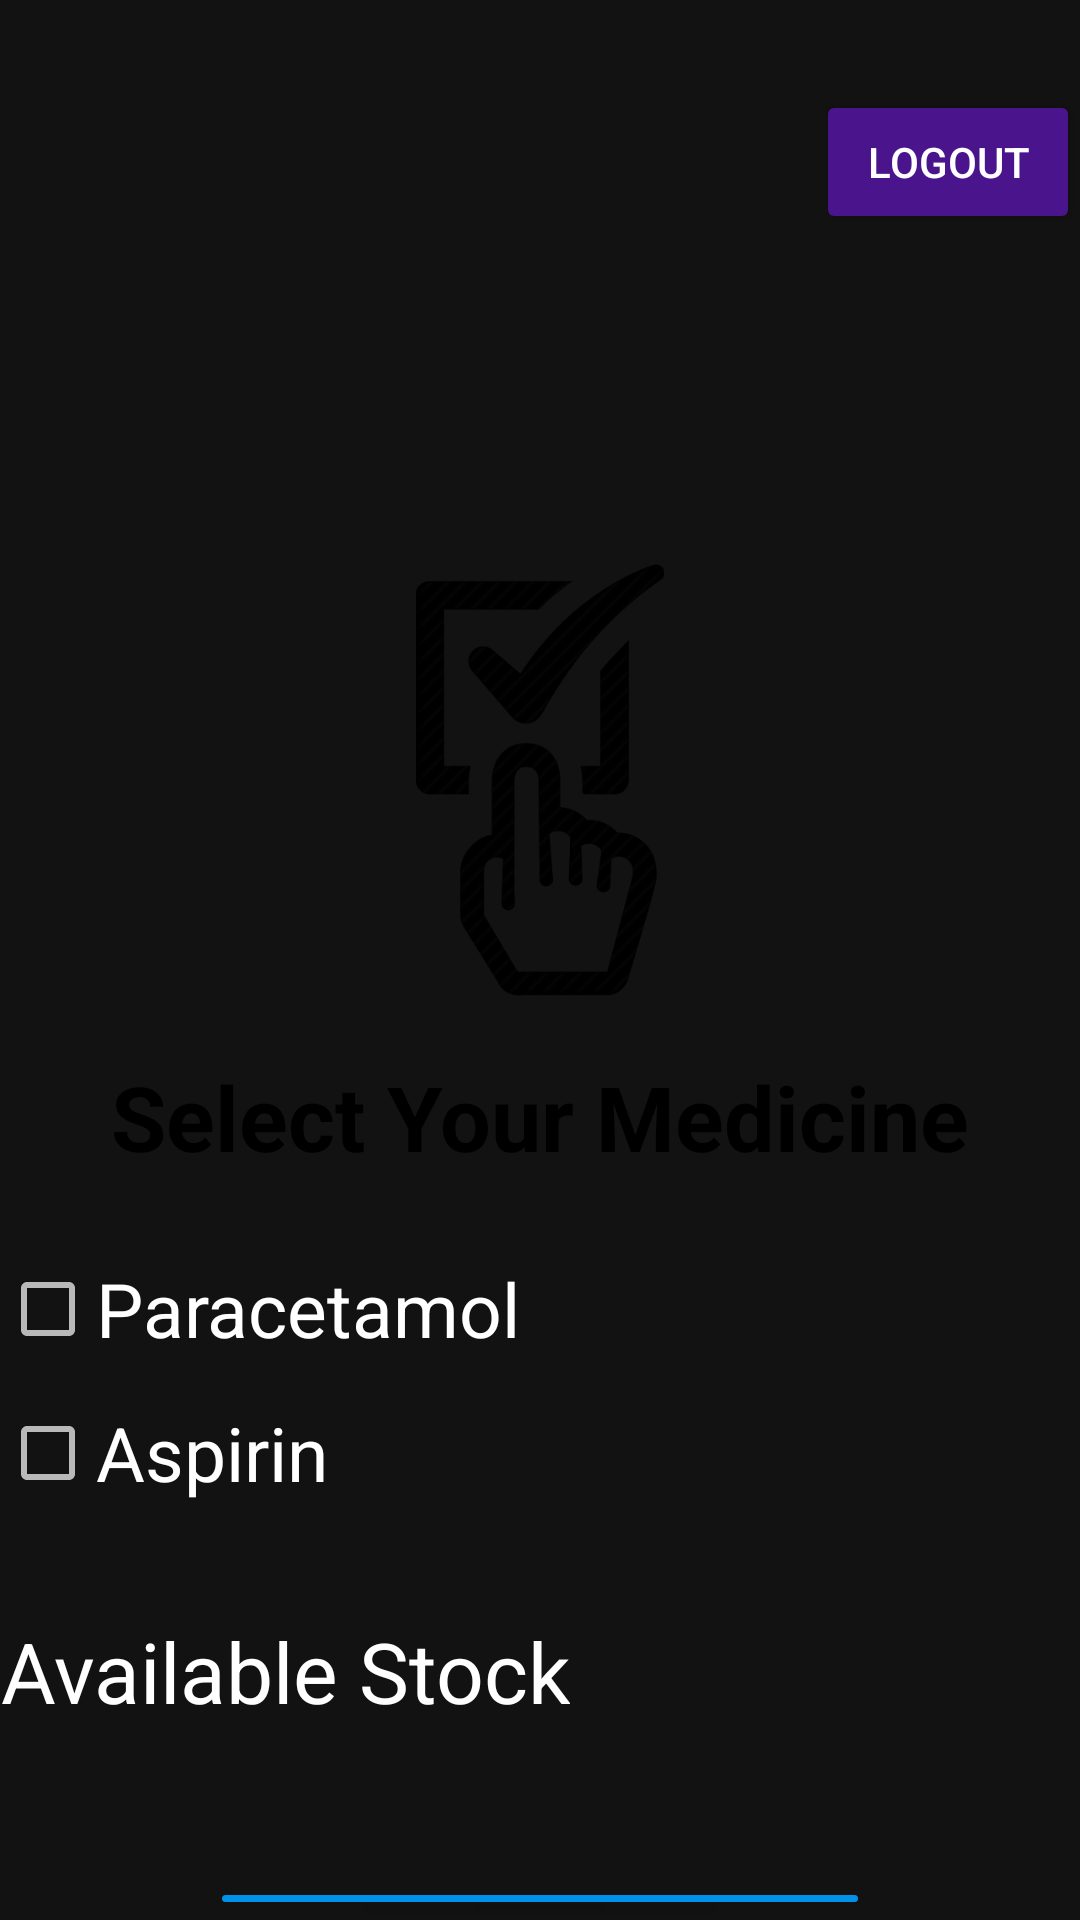

Produce the Android XML layout that renders to this screen, including the resource entries it uses.
<!-- AndroidManifest.xml: application theme Theme.Medicalvending -->
<!-- res/layout/activity_main.xml -->
<?xml version="1.0" encoding="utf-8"?>
<LinearLayout xmlns:android="http://schemas.android.com/apk/res/android"
    xmlns:app="http://schemas.android.com/apk/res-auto"
    xmlns:tools="http://schemas.android.com/tools"
    android:orientation="vertical"
    android:layout_width="fill_parent"
    android:background="@drawable/background"
    android:layout_height="fill_parent">

    <Button
        android:id="@+id/logout"
        android:layout_width="wrap_content"
        android:layout_height="wrap_content"
        android:layout_gravity="right"
        android:layout_marginTop="30dp"
        android:backgroundTint="#4A148C"
        android:text="LOGOUT"
        android:drawableLeft="@drawable/baseline_logout_24"
        android:textColor="@color/white"
        android:textStyle="normal"
        app:cornerRadius="20dp"/>

    <ImageView
        android:layout_width="156dp"
        android:layout_height="144dp"
        android:layout_gravity="center"
        android:layout_marginTop="110dp"
        app:srcCompat="@drawable/select" />

    <TextView
        android:layout_marginTop="20dp"
        android:text="Select Your Medicine"
        android:textSize="30sp"
        android:textStyle="bold"
        android:gravity="center"
        android:textColor="@color/black"
        android:layout_marginBottom="20dp"
        android:layout_width="match_parent"
        android:layout_height="wrap_content"/>
    <CheckBox
        android:layout_width="match_parent"
        android:layout_height="wrap_content"
        android:textSize="25dp"
        android:textColor="@color/white"
        android:id="@+id/paracetamol"
        android:text="Paracetamol" />
    <CheckBox
        android:layout_width="match_parent"
        android:layout_height="wrap_content"
        android:textColor="@color/white"
        android:id="@+id/aspirin"
        android:textSize="25dp"
        android:text="Aspirin"/>
    <TextView
        android:layout_marginTop="30dp"
        android:visibility="gone"
        android:textSize="30dp"
        android:textColor="@color/black"
        android:layout_width="wrap_content"
        android:layout_height="wrap_content"
        android:id="@+id/amount"
        android:text="Total Amount = "/>
    <TextView
        android:layout_marginTop="30dp"
        android:textSize="28dp"
        android:gravity="center"
        android:textColor="@color/white"
        android:layout_width="wrap_content"
        android:layout_height="wrap_content"
        android:text="Available Stock"/>
    <TextView
        android:textSize="25dp"
        android:gravity="center"
        android:visibility="gone"
        android:textColor="@color/black"
        android:layout_width="wrap_content"
        android:layout_height="wrap_content"
        android:id="@+id/paracetamolstock"
        android:text="Paracetamol = "/>

    <TextView
        android:textSize="25dp"
        android:gravity="center"
        android:visibility="gone"
        android:textColor="@color/black"
        android:layout_width="wrap_content"
        android:layout_height="wrap_content"
        android:id="@+id/aspirinstock"
        android:text="Aspirin = " />

    <view
        android:id="@+id/view"
        class="androidx.cardview.widget.CardView"
        android:layout_width="match_parent"
        android:layout_height="wrap_content" />

    <Button
        android:layout_marginTop="50dp"
        android:id="@+id/purchase"
        android:layout_width="220dp"
        android:layout_height="wrap_content"
        android:layout_gravity="center"
        android:backgroundTint="#0091EA"
        android:textColor="@color/white"
        android:text="Purchase"
        app:cornerRadius="20dp"/>

</LinearLayout>
<!-- resources referenced by this layout -->
<resources>
  <color name="black">#FF000000</color>
  <color name="white">#FFFFFFFF</color>
  <!-- drawable select: png bitmap (drawable, 28129 bytes) -->
  <style name="Theme.Medicalvending" parent="Theme.MaterialComponents.NoActionBar">
          
          <item name="colorPrimary">@color/purple_500</item>
          <item name="colorPrimaryVariant">@color/purple_700</item>
          <item name="colorOnPrimary">@color/white</item>
          
          <item name="colorSecondary">@color/teal_200</item>
          <item name="colorSecondaryVariant">@color/teal_700</item>
          <item name="colorOnSecondary">@color/black</item>
          
          <item name="android:statusBarColor">#21d2fe</item>
          
      </style>
  <color name="purple_500">#FF6200EE</color>
  <color name="purple_700">#FF3700B3</color>
  <color name="teal_200">#FF03DAC5</color>
  <color name="teal_700">#FF018786</color>
</resources>
